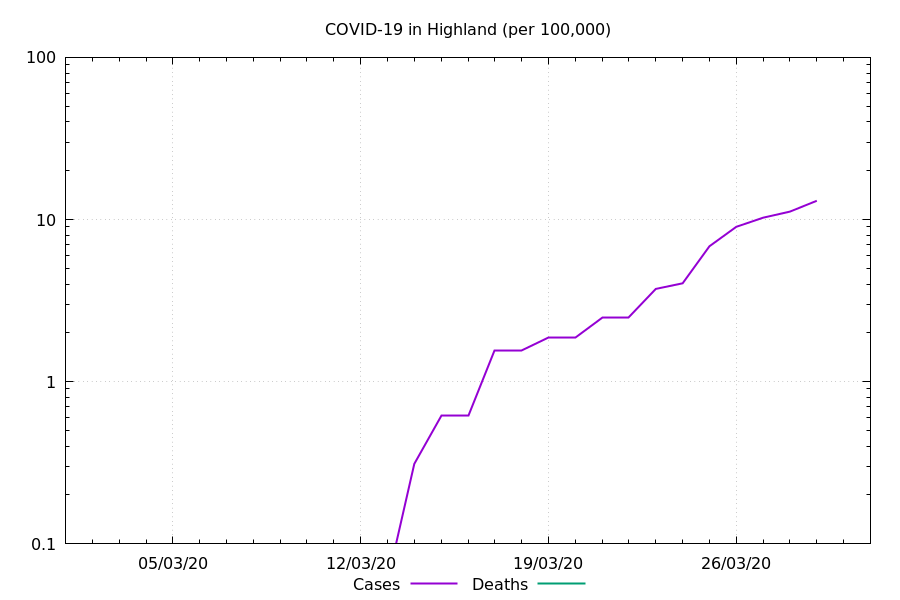

Values plotted in this chart, from the file beside it:
Date, Cases, Deaths, Cases Ratio, Deaths Ratio
2020-03-01, 0.0, , NaN, 
2020-03-02, 0.0, , 0.0, 
2020-03-03, 0.0, , 0.0, 
2020-03-04, 0.0, , 0.0, 
2020-03-05, 0.0, , 0.0, 
2020-03-06, 0.0, , 0.0, 
2020-03-07, 0.0, , 0.0, 
2020-03-08, 0.0, , 0.0, 
2020-03-09, 0.0, , 0.0, 
2020-03-10, 0.0, , 0.0, 
2020-03-11, 0.0, , 0.0, 
2020-03-12, 0.0, , 0.0, 
2020-03-13, 0.0, , 0.0, 
2020-03-14, 0.3108, 0.0, 0.1397, 0.0
2020-03-15, 0.6215, 0.0, 0.2209, 0.0
2020-03-16, 0.6215, 0.0, 0.1976, 0.0
2020-03-17, 1.554, 0.0, 0.4333, 0.0
2020-03-18, 1.554, 0.0, 0.3722, 0.0
2020-03-19, 1.865, 0.0, 0.3812, 0.0
2020-03-20, 1.865, 0.0, 0.3149, 0.0
2020-03-21, 2.486, 0.0, 0.3624, 0.0
2020-03-22, 2.486, 0.0, 0.325, 0.0
2020-03-23, 3.729, 0.0, 0.4064, 0.0
2020-03-24, 4.04, 0.0, 0.3762, 0.0
2020-03-25, 6.837, 0.0, 0.5171, 0.0
2020-03-26, 9.012, 0.0, 0.5482, 0.0
2020-03-27, 10.25, 0.0, 0.5266, 0.0
2020-03-28, 11.19, 0.0, 0.4886, 0.0
2020-03-29, 13.05, 0.0, 0.5128, 0.0
